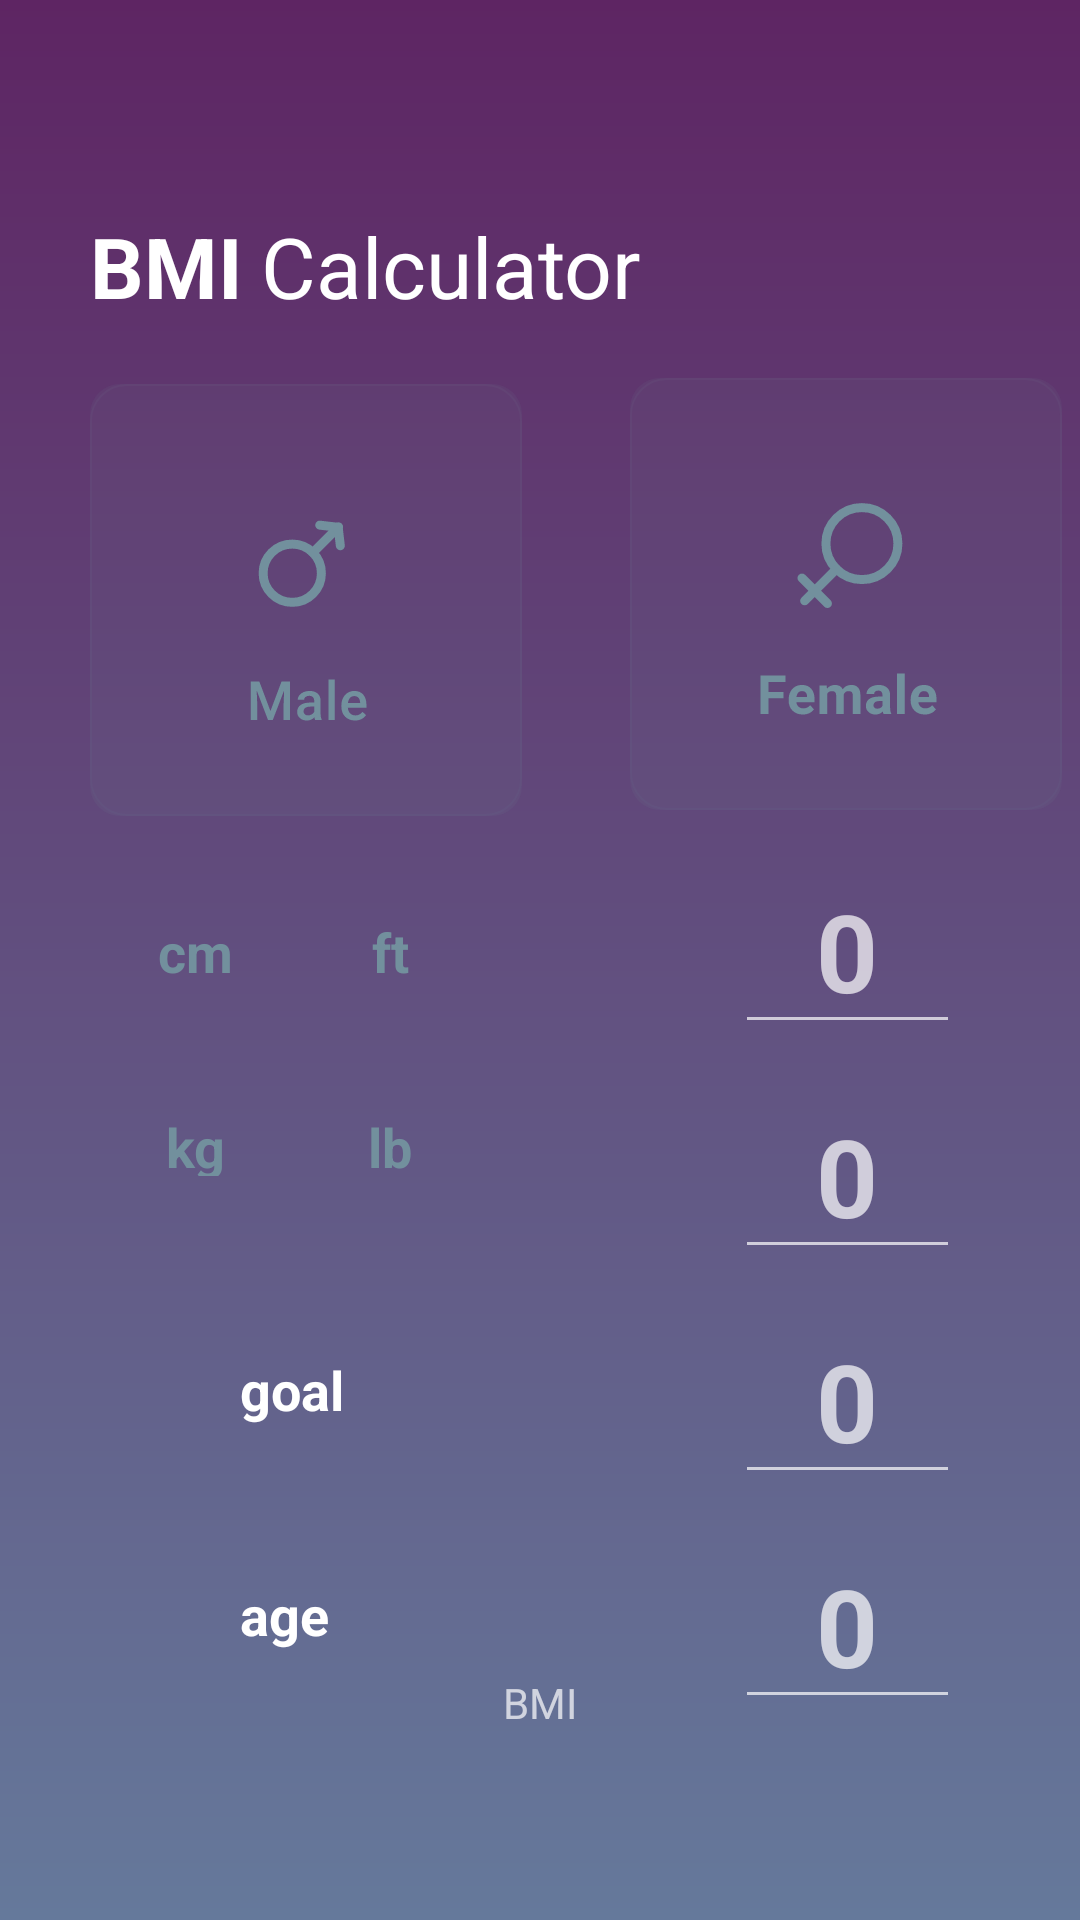

Reconstruct the res/layout file that produces this screen, plus the resources it refers to.
<!-- AndroidManifest.xml: application theme AppTheme -->
<!-- res/layout/bmi_activity.xml -->
<?xml version="1.0" encoding="utf-8"?>
<androidx.constraintlayout.widget.ConstraintLayout xmlns:android="http://schemas.android.com/apk/res/android"
    xmlns:app="http://schemas.android.com/apk/res-auto"
    xmlns:tools="http://schemas.android.com/tools"
    android:layout_width="match_parent"
    android:layout_height="match_parent"
    app:theme="@style/AppTheme.Custom"
    tools:context=".ui.main.BMIFragment">

    <ImageView
        android:id="@+id/bggradient"
        android:layout_width="match_parent"
        android:layout_height="match_parent"
        android:scaleType="centerCrop"
        android:src="@drawable/ic_bg"
        app:layout_constraintStart_toStartOf="parent"
        app:layout_constraintTop_toTopOf="parent" />

    <TextView
        android:layout_width="51dp"
        android:layout_height="33dp"
        android:layout_marginStart="30dp"
        android:layout_marginTop="70dp"
        android:fontFamily="sans-serif"
        android:text="@string/bmi"
        android:textColor="#FFFFFF"
        android:textSize="28sp"
        android:textStyle="bold"
        app:layout_constraintStart_toStartOf="parent"
        app:layout_constraintTop_toTopOf="parent" />

    <TextView
        android:layout_width="130dp"
        android:layout_height="33dp"
        android:layout_marginStart="87dp"
        android:layout_marginTop="70dp"
        android:fontFamily="sans-serif"
        android:text="@string/calculator"
        android:textColor="#FFFFFF"
        android:textSize="28sp"
        app:layout_constraintStart_toStartOf="parent"
        app:layout_constraintTop_toTopOf="parent" />

    <ImageButton
        android:id="@+id/btnMale"
        android:layout_width="144dp"
        android:layout_height="144dp"
        android:layout_marginStart="30dp"
        android:layout_marginTop="128dp"
        android:background="@drawable/frame"
        android:backgroundTint="#1472909D"
        android:src="@drawable/btnmale_bmi"
        app:layout_constraintStart_toStartOf="parent"
        app:layout_constraintTop_toTopOf="parent"
        android:contentDescription="TODO" />

    <ImageButton
        android:id="@+id/btnFemale"
        android:layout_width="144dp"
        android:layout_height="144dp"
        android:layout_marginStart="180dp"
        android:layout_marginTop="128dp"
        android:layout_marginBottom="8dp"
        android:background="@drawable/frame"
        android:backgroundTint="#1472909D"
        android:src="@drawable/btnfemale_bmi"
        app:layout_constraintBottom_toTopOf="@+id/bgheightbutton"
        app:layout_constraintStart_toStartOf="@id/btnMale"
        app:layout_constraintTop_toTopOf="parent" />

    <ImageView
        android:id="@+id/bgheightbutton"
        android:layout_width="wrap_content"
        android:layout_height="wrap_content"
        android:layout_marginTop="150dp"
        android:scaleType="fitXY"
        android:scaleX=".85"
        android:scaleY=".85"
        android:src="@drawable/bgbmibutton_bmi"
        app:layout_constraintStart_toStartOf="@id/btnFemale"
        app:layout_constraintTop_toTopOf="@id/btnFemale" />

    <EditText
        android:id="@+id/txtHeight"
        android:layout_width="75dp"
        android:layout_height="60dp"
        android:layout_marginStart="35dp"
        android:layout_marginTop="12dp"
        android:adjustViewBounds="true"
        android:fontFamily="sans-serif"
        android:gravity="center_horizontal"
        android:inputType="numberDecimal"
        android:hint="@string/_0"
        android:textColor="#FFFFFF"
        android:textSize="36sp"
        android:textStyle="bold"
        app:layout_constraintStart_toStartOf="@id/btnFemale"
        app:layout_constraintTop_toTopOf="@id/bgheightbutton" />

    <ImageView
        android:id="@+id/bgweightbutton"
        android:layout_width="wrap_content"
        android:layout_height="wrap_content"
        android:layout_marginTop="75dp"
        android:scaleType="fitXY"
        android:scaleX=".85"
        android:scaleY=".85"
        android:src="@drawable/bgbmibutton_bmi"
        app:layout_constraintStart_toStartOf="@id/btnFemale"
        app:layout_constraintTop_toTopOf="@id/bgheightbutton" />

    <EditText
        android:id="@+id/txtWeight"
        android:layout_width="75dp"
        android:layout_height="60dp"
        android:layout_marginStart="35dp"
        android:layout_marginTop="12dp"
        android:adjustViewBounds="true"
        android:fontFamily="sans-serif"
        android:gravity="center_horizontal"
        android:inputType="numberDecimal"
        android:hint="@string/_0"
        android:textColor="#FFFFFF"
        android:textSize="36sp"
        android:textStyle="bold"
        app:layout_constraintStart_toStartOf="@id/btnFemale"
        app:layout_constraintTop_toTopOf="@id/bgweightbutton" />

    <ImageView
        android:id="@+id/bggoalbutton"
        android:layout_width="wrap_content"
        android:layout_height="wrap_content"
        android:layout_marginTop="75dp"
        android:scaleType="fitXY"
        android:scaleX=".85"
        android:scaleY=".85"
        android:src="@drawable/bgbmibutton_bmi"
        app:layout_constraintStart_toStartOf="@id/btnFemale"
        app:layout_constraintTop_toTopOf="@id/bgweightbutton" />

    <EditText
        android:id="@+id/txtGoal"
        android:layout_width="75dp"
        android:layout_height="60dp"
        android:layout_marginStart="35dp"
        android:layout_marginTop="12dp"
        android:adjustViewBounds="true"
        android:fontFamily="sans-serif"
        android:gravity="center_horizontal"
        android:inputType="numberDecimal"
        android:hint="@string/_0"
        android:textColor="#FFFFFF"
        android:textSize="36sp"
        android:textStyle="bold"
        app:layout_constraintStart_toStartOf="@id/btnFemale"
        app:layout_constraintTop_toTopOf="@id/bggoalbutton" />

    <ImageView
        android:id="@+id/bgagebutton"
        android:layout_width="wrap_content"
        android:layout_height="wrap_content"
        android:layout_marginTop="75dp"
        android:scaleType="fitXY"
        android:scaleX=".85"
        android:scaleY=".85"
        android:src="@drawable/bgbmibutton_bmi"
        app:layout_constraintStart_toStartOf="@id/btnFemale"
        app:layout_constraintTop_toTopOf="@id/bggoalbutton" />

    <EditText
        android:id="@+id/txtAge"
        android:layout_width="75dp"
        android:layout_height="60dp"
        android:layout_marginStart="35dp"
        android:layout_marginTop="12dp"
        android:adjustViewBounds="true"
        android:fontFamily="sans-serif"
        android:gravity="center_horizontal"
        android:inputType="numberDecimal"
        android:hint="@string/_0"
        android:textColor="#FFFFFF"
        android:textSize="36sp"
        android:textStyle="bold"
        app:layout_constraintStart_toStartOf="@id/btnFemale"
        app:layout_constraintTop_toTopOf="@id/bgagebutton" />

    <Button
        android:id="@+id/btnHeightCM"
        style="@style/Widget.MaterialComponents.Button.TextButton"
        android:layout_width="50dp"
        android:layout_height="30dp"
        android:layout_marginHorizontal="10dp"
        android:layout_marginTop="175dp"
        android:backgroundTint="#00FFFFFF"
        android:fontFamily="sans-serif"
        android:text="@string/cm"
        android:textColor="#72909D"
        android:textSize="18sp"
        android:textStyle="bold"
        app:layout_constraintStart_toStartOf="@id/btnMale"
        app:layout_constraintTop_toTopOf="@id/btnFemale" />

    <Button
        android:id="@+id/btnHeightFT"
        style="@style/Widget.MaterialComponents.Button.TextButton"
        android:layout_width="50dp"
        android:layout_height="30dp"
        android:layout_marginHorizontal="75dp"
        android:layout_marginTop="175dp"
        android:backgroundTint="#00FFFFFF"
        android:fontFamily="sans-serif"
        android:text="@string/ft"
        android:textColor="#72909D"
        android:textSize="18sp"
        android:textStyle="bold"
        app:layout_constraintStart_toStartOf="@id/btnMale"
        app:layout_constraintTop_toTopOf="@id/btnFemale" />

    <Button
        android:id="@+id/btnWeightKG"
        style="@style/Widget.MaterialComponents.Button.TextButton"
        android:layout_width="50dp"
        android:layout_height="30dp"
        android:layout_marginHorizontal="10dp"
        android:layout_marginTop="65dp"
        android:backgroundTint="#00FFFFFF"
        android:fontFamily="sans-serif"
        android:text="@string/kg"
        android:textColor="#72909D"
        android:textSize="18sp"
        android:textStyle="bold"
        app:layout_constraintStart_toStartOf="@id/btnMale"
        app:layout_constraintTop_toTopOf="@id/btnHeightFT" />

    <Button
        android:id="@+id/btnWeightLB"
        style="@style/Widget.MaterialComponents.Button.TextButton"
        android:layout_width="50dp"
        android:layout_height="30dp"
        android:layout_marginHorizontal="75dp"
        android:layout_marginTop="65dp"
        android:backgroundTint="#00FFFFFF"
        android:fontFamily="sans-serif"
        android:text="@string/lb"
        android:textColor="#72909D"
        android:textSize="18sp"
        android:textStyle="bold"
        app:layout_constraintStart_toStartOf="@id/btnMale"
        app:layout_constraintTop_toTopOf="@id/btnHeightFT" />

    <TextView
        android:id="@+id/lblGoal"
        android:layout_width="50dp"
        android:layout_height="30dp"
        android:layout_marginHorizontal="50dp"
        android:layout_marginTop="85dp"
        android:fontFamily="sans-serif"
        android:text="@string/goal"
        android:textColor="#FFFFFF"
        android:textSize="18sp"
        android:textStyle="bold"
        app:layout_constraintStart_toStartOf="@id/btnMale"
        app:layout_constraintTop_toTopOf="@id/btnWeightLB" />

    <TextView
        android:layout_width="50dp"
        android:layout_height="30dp"
        android:layout_marginHorizontal="50dp"
        android:layout_marginTop="75dp"
        android:fontFamily="sans-serif"
        android:text="@string/age"
        android:textColor="#FFFFFF"
        android:textSize="18sp"
        android:textStyle="bold"
        app:layout_constraintStart_toStartOf="@id/btnMale"
        app:layout_constraintTop_toTopOf="@id/lblGoal" />

    <ImageButton
        android:id="@+id/btnCalculateBMI"
        android:layout_width="256dp"
        android:layout_height="86dp"
        android:layout_marginStart="76dp"
        android:layout_marginTop="644dp"
        android:background="#00FFFFFF"
        android:src="@drawable/btncalculatebmi_bmi"
        app:layout_constraintStart_toStartOf="parent"
        app:layout_constraintTop_toTopOf="@+id/bggradient" />

    <TextView
        android:id="@+id/txtBMI"
        android:layout_width="126dp"
        android:layout_height="29dp"
        android:hint="@string/bmi"
        android:text="@string/bmi"
        android:textAlignment="center"
        app:layout_constraintBottom_toTopOf="@+id/btnCalculateBMI"
        app:layout_constraintEnd_toEndOf="parent"
        app:layout_constraintStart_toStartOf="parent"
        app:layout_constraintTop_toBottomOf="@+id/bgagebutton" />

</androidx.constraintlayout.widget.ConstraintLayout>
<!-- resources referenced by this layout -->
<resources>
  <!-- drawable btncalculatebmi_bmi: vector/xml drawable (drawable, 6628 chars, omitted) -->
  <!-- drawable btnfemale_bmi: vector/xml drawable (drawable, 4676 chars, omitted) -->
  <!-- drawable btnmale_bmi: vector/xml drawable (drawable, 3470 chars, omitted) -->
  <!-- drawable frame (drawable) -->
  <?xml version="1.0" encoding="utf-8"?>
  <shape xmlns:android="http://schemas.android.com/apk/res/android" android:shape="rectangle">
      <solid android:color="#00ffffff" />
      <padding android:left="6dp"
          android:top="6dp"
          android:right="6dp"
          android:bottom="6dp" />
      <corners android:radius="12dp" />
      <stroke android:width=".5dp" android:color="#ffffffff" />
  </shape>
  <!-- drawable ic_bg (drawable) -->
  <vector xmlns:android="http://schemas.android.com/apk/res/android"
      xmlns:aapt="http://schemas.android.com/aapt"
      android:width="375dp"
      android:height="143dp"
      android:viewportWidth="375"
      android:viewportHeight="143">
    <path
        android:pathData="M375,0H0V142.994H375V0Z">
      <aapt:attr name="android:fillColor">
        <gradient 
            android:startY="0"
            android:startX="187.5"
            android:endY="142.994"
            android:endX="187.5"
            android:type="linear">
          <item android:offset="0" android:color="#FF5E2563"/>
          <item android:offset="1" android:color="#FF65799B"/>
        </gradient>
      </aapt:attr>
    </path>
  </vector>
  <string name="_0">0</string>
  <string name="age">age</string>
  <string name="bmi">BMI</string>
  <string name="calculator">Calculator</string>
  <string name="cm">cm</string>
  <string name="ft">ft</string>
  <string name="goal">goal</string>
  <string name="kg">kg</string>
  <string name="lb">lb</string>
  <style name="AppTheme.Custom" parent="Theme.AppCompat">
          <item name="md_color_title">@color/blueish</item>
          <item name="md_color_content">@color/tealish</item>
          <item name="md_color_button_text">@color/grayish</item>
      </style>
  <style name="AppTheme" parent="Theme.AppCompat.Light.NoActionBar" />
  <color name="blueish">#1b6ddf</color>
  <color name="tealish">#49CF90</color>
  <color name="grayish">#dedede</color>
</resources>
